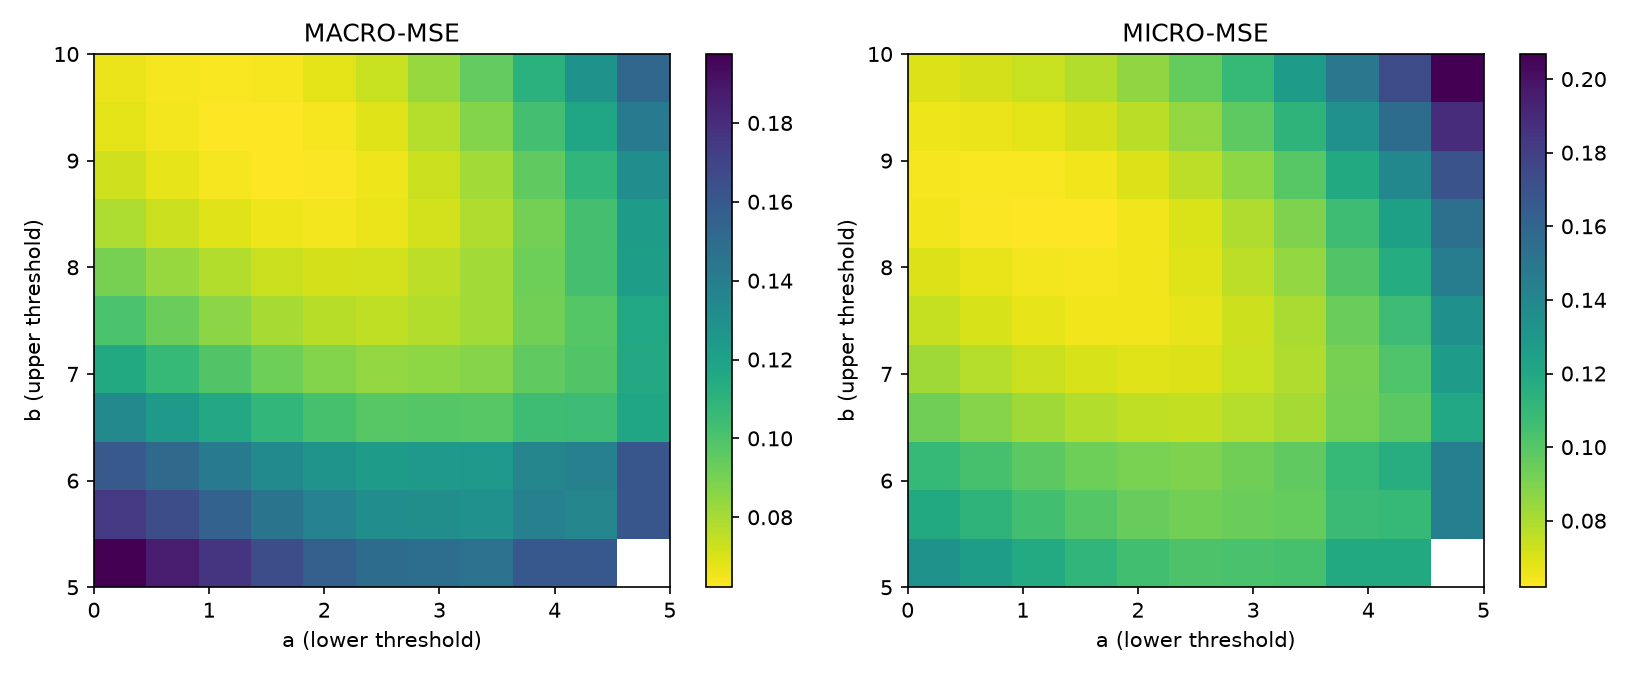

Values plotted in this chart, from the file beside it:
a, b, macro_mse, micro_mse, mae, r2, bias, PTB, RTB, PBB, RBB, macro_mse_std, micro_mse_std, mae_std, r2_std, bias_std, PTB_std, RTB_std, PBB_std, RBB_std
0.0, 5.0, 0.1975, 0.1323, 0.2433, 0.06859, 0.2347, 0.6483, 0.8068, 0.6857, 0.8167, 0.01172, 0.01013, 0.01175, 0.07129, 0.01092, 0.0602, 0.06528, 0.0944, 0.07876
0.0, 5.5, 0.1753, 0.1188, 0.2315, 0.1639, 0.2143, 0.6483, 0.8068, 0.6857, 0.8167, 0.01181, 0.01025, 0.01148, 0.07217, 0.01145, 0.0602, 0.06528, 0.0944, 0.07876
0.0, 6.0, 0.1597, 0.1097, 0.2217, 0.2276, 0.1973, 0.6483, 0.8068, 0.6857, 0.8167, 0.01249, 0.01053, 0.01135, 0.07415, 0.01239, 0.0602, 0.06528, 0.0944, 0.07876
0.0, 6.5, 0.1338, 0.09343, 0.2103, 0.3422, 0.1652, 0.6483, 0.8068, 0.6857, 0.8167, 0.01056, 0.008849, 0.01041, 0.0623, 0.01216, 0.0602, 0.06528, 0.0944, 0.07876
0.0, 7.0, 0.1154, 0.0828, 0.2006, 0.4171, 0.1377, 0.6483, 0.8068, 0.6857, 0.8167, 0.009267, 0.007704, 0.009819, 0.05424, 0.01242, 0.0602, 0.06528, 0.0944, 0.07876
0.0, 7.5, 0.1004, 0.07457, 0.1921, 0.475, 0.1091, 0.6483, 0.8068, 0.6857, 0.8167, 0.00855, 0.007033, 0.009642, 0.04952, 0.01193, 0.0602, 0.06528, 0.0944, 0.07876
0.0, 8.0, 0.08973, 0.06978, 0.1869, 0.5087, 0.08404, 0.6483, 0.8068, 0.6857, 0.8167, 0.008122, 0.00667, 0.009382, 0.04696, 0.01176, 0.0602, 0.06528, 0.0944, 0.07876
0.0, 8.5, 0.07879, 0.06497, 0.1912, 0.5426, 0.04361, 0.6483, 0.8068, 0.6857, 0.8167, 0.007415, 0.006543, 0.008961, 0.04607, 0.01081, 0.0602, 0.06528, 0.0944, 0.07876
0.0, 9.0, 0.07189, 0.06399, 0.195, 0.5495, 0.007667, 0.6483, 0.8068, 0.6857, 0.8167, 0.00689, 0.006523, 0.008752, 0.04592, 0.01013, 0.0602, 0.06528, 0.0944, 0.07876
0.0, 9.5, 0.06797, 0.06574, 0.2064, 0.5372, -0.02475, 0.6483, 0.8068, 0.6857, 0.8167, 0.0065, 0.006557, 0.009057, 0.04616, 0.009702, 0.0602, 0.06528, 0.0944, 0.07876
0.0, 10.0, 0.06628, 0.06946, 0.2166, 0.511, -0.05393, 0.6483, 0.8068, 0.6857, 0.8167, 0.006212, 0.006622, 0.009571, 0.04662, 0.009425, 0.0602, 0.06528, 0.0944, 0.07876
0.5, 5.0, 0.1872, 0.1256, 0.2353, 0.1161, 0.2251, 0.6483, 0.8068, 0.6857, 0.8167, 0.01145, 0.01005, 0.01125, 0.07075, 0.01034, 0.0602, 0.06528, 0.0944, 0.07876
0.5, 5.5, 0.1653, 0.1124, 0.2236, 0.2087, 0.2037, 0.6483, 0.8068, 0.6857, 0.8167, 0.01192, 0.01034, 0.01119, 0.07279, 0.01114, 0.0602, 0.06528, 0.0944, 0.07876
0.5, 6.0, 0.1506, 0.1041, 0.2153, 0.267, 0.1861, 0.6483, 0.8068, 0.6857, 0.8167, 0.01286, 0.01073, 0.01142, 0.07554, 0.01235, 0.0602, 0.06528, 0.0944, 0.07876
0.5, 6.5, 0.1248, 0.08798, 0.2036, 0.3806, 0.1523, 0.6483, 0.8068, 0.6857, 0.8167, 0.01087, 0.008968, 0.01041, 0.06313, 0.01223, 0.0602, 0.06528, 0.0944, 0.07876
0.5, 7.0, 0.107, 0.07804, 0.1936, 0.4506, 0.1236, 0.6483, 0.8068, 0.6857, 0.8167, 0.009585, 0.007831, 0.009815, 0.05513, 0.01264, 0.0602, 0.06528, 0.0944, 0.07876
0.5, 7.5, 0.09285, 0.07064, 0.1863, 0.5027, 0.09395, 0.6483, 0.8068, 0.6857, 0.8167, 0.008879, 0.007218, 0.009529, 0.05081, 0.01216, 0.0602, 0.06528, 0.0944, 0.07876
0.5, 8.0, 0.08326, 0.06684, 0.1811, 0.5295, 0.06827, 0.6483, 0.8068, 0.6857, 0.8167, 0.00847, 0.00693, 0.009391, 0.04878, 0.01204, 0.0602, 0.06528, 0.0944, 0.07876
0.5, 8.5, 0.07326, 0.06297, 0.1868, 0.5567, 0.02629, 0.6483, 0.8068, 0.6857, 0.8167, 0.007704, 0.006868, 0.009073, 0.04835, 0.01108, 0.0602, 0.06528, 0.0944, 0.07876
0.5, 9.0, 0.06747, 0.06312, 0.1958, 0.5556, -0.01075, 0.6483, 0.8068, 0.6857, 0.8167, 0.007146, 0.006898, 0.009106, 0.04856, 0.0104, 0.0602, 0.06528, 0.0944, 0.07876
0.5, 9.5, 0.06471, 0.06608, 0.2077, 0.5348, -0.04394, 0.6483, 0.8068, 0.6857, 0.8167, 0.006739, 0.006968, 0.009553, 0.04905, 0.009995, 0.0602, 0.06528, 0.0944, 0.07876
0.5, 10.0, 0.06416, 0.07099, 0.2184, 0.5002, -0.07365, 0.6483, 0.8068, 0.6857, 0.8167, 0.006444, 0.007056, 0.01018, 0.04968, 0.009748, 0.0602, 0.06528, 0.0944, 0.07876
1.0, 5.0, 0.1764, 0.1185, 0.2265, 0.1659, 0.2132, 0.6483, 0.8068, 0.6857, 0.8167, 0.01138, 0.0101, 0.01103, 0.07107, 0.00976, 0.0602, 0.06528, 0.0944, 0.07876
1.0, 5.5, 0.1551, 0.106, 0.2144, 0.2541, 0.1907, 0.6483, 0.8068, 0.6857, 0.8167, 0.01227, 0.01056, 0.01114, 0.07434, 0.01092, 0.0602, 0.06528, 0.0944, 0.07876
1.0, 6.0, 0.1417, 0.0987, 0.2077, 0.3051, 0.1727, 0.6483, 0.8068, 0.6857, 0.8167, 0.01346, 0.01105, 0.01169, 0.07779, 0.01246, 0.0602, 0.06528, 0.0944, 0.07876
1.0, 6.5, 0.1159, 0.08281, 0.1956, 0.417, 0.1369, 0.6483, 0.8068, 0.6857, 0.8167, 0.01135, 0.009185, 0.01059, 0.06467, 0.01245, 0.0602, 0.06528, 0.0944, 0.07876
1.0, 7.0, 0.09905, 0.07375, 0.1855, 0.4808, 0.1072, 0.6483, 0.8068, 0.6857, 0.8167, 0.01003, 0.008059, 0.009974, 0.05673, 0.01302, 0.0602, 0.06528, 0.0944, 0.07876
1.0, 7.5, 0.08592, 0.06736, 0.1805, 0.5258, 0.07651, 0.6483, 0.8068, 0.6857, 0.8167, 0.009303, 0.007513, 0.009757, 0.05289, 0.01256, 0.0602, 0.06528, 0.0944, 0.07876
1.0, 8.0, 0.07757, 0.06472, 0.1762, 0.5444, 0.05024, 0.6483, 0.8068, 0.6857, 0.8167, 0.008891, 0.007307, 0.009839, 0.05144, 0.01247, 0.0602, 0.06528, 0.0944, 0.07876
1.0, 8.5, 0.06865, 0.06193, 0.1827, 0.564, 0.006667, 0.6483, 0.8068, 0.6857, 0.8167, 0.008057, 0.007317, 0.009499, 0.05151, 0.01149, 0.0602, 0.06528, 0.0944, 0.07876
1.0, 9.0, 0.0641, 0.06337, 0.1966, 0.5538, -0.03146, 0.6483, 0.8068, 0.6857, 0.8167, 0.007464, 0.007397, 0.00976, 0.05208, 0.01081, 0.0602, 0.06528, 0.0944, 0.07876
1.0, 9.5, 0.06263, 0.06768, 0.2092, 0.5236, -0.06539, 0.6483, 0.8068, 0.6857, 0.8167, 0.007041, 0.007499, 0.01032, 0.05279, 0.01043, 0.0602, 0.06528, 0.0944, 0.07876
1.0, 10.0, 0.06332, 0.0739, 0.2204, 0.4797, -0.09556, 0.6483, 0.8068, 0.6857, 0.8167, 0.00674, 0.007606, 0.01104, 0.05354, 0.01021, 0.0602, 0.06528, 0.0944, 0.07876
1.5, 5.0, 0.1657, 0.1115, 0.2154, 0.2148, 0.1981, 0.6483, 0.8068, 0.6857, 0.8167, 0.01159, 0.01029, 0.01116, 0.07241, 0.009433, 0.0602, 0.06528, 0.0944, 0.07876
1.5, 5.5, 0.1453, 0.09991, 0.2051, 0.2966, 0.1747, 0.6483, 0.8068, 0.6857, 0.8167, 0.01292, 0.01092, 0.01166, 0.07689, 0.0111, 0.0602, 0.06528, 0.0944, 0.07876
1.5, 6.0, 0.1334, 0.09398, 0.1987, 0.3384, 0.1564, 0.6483, 0.8068, 0.6857, 0.8167, 0.01429, 0.0115, 0.01238, 0.08094, 0.013, 0.0602, 0.06528, 0.0944, 0.07876
1.5, 6.5, 0.1079, 0.07843, 0.1875, 0.4479, 0.1188, 0.6483, 0.8068, 0.6857, 0.8167, 0.01198, 0.009502, 0.01125, 0.06689, 0.01311, 0.0602, 0.06528, 0.0944, 0.07876
1.5, 7.0, 0.09206, 0.07043, 0.1799, 0.5042, 0.08794, 0.6483, 0.8068, 0.6857, 0.8167, 0.01058, 0.008392, 0.0106, 0.05908, 0.01381, 0.0602, 0.06528, 0.0944, 0.07876
1.5, 7.5, 0.08017, 0.06524, 0.175, 0.5407, 0.05633, 0.6483, 0.8068, 0.6857, 0.8167, 0.009794, 0.007934, 0.01045, 0.05586, 0.01333, 0.0602, 0.06528, 0.0944, 0.07876
1.5, 8.0, 0.07324, 0.06392, 0.1708, 0.55, 0.02959, 0.6483, 0.8068, 0.6857, 0.8167, 0.009356, 0.00782, 0.0106, 0.05505, 0.01326, 0.0602, 0.06528, 0.0944, 0.07876
1.5, 8.5, 0.06551, 0.06234, 0.1829, 0.5611, -0.01562, 0.6483, 0.8068, 0.6857, 0.8167, 0.008456, 0.007912, 0.01039, 0.0557, 0.01223, 0.0602, 0.06528, 0.0944, 0.07876
1.5, 9.0, 0.06233, 0.06523, 0.1977, 0.5408, -0.0548, 0.6483, 0.8068, 0.6857, 0.8167, 0.007833, 0.008043, 0.01075, 0.05663, 0.01153, 0.0602, 0.06528, 0.0944, 0.07876
1.5, 9.5, 0.06224, 0.07101, 0.2122, 0.5001, -0.0894, 0.6483, 0.8068, 0.6857, 0.8167, 0.007401, 0.008172, 0.01152, 0.05753, 0.01114, 0.0602, 0.06528, 0.0944, 0.07876
1.5, 10.0, 0.06426, 0.07866, 0.2262, 0.4463, -0.1199, 0.6483, 0.8068, 0.6857, 0.8167, 0.0071, 0.00829, 0.01234, 0.05836, 0.01092, 0.0602, 0.06528, 0.0944, 0.07876
2.0, 5.0, 0.1568, 0.106, 0.2007, 0.2538, 0.178, 0.6483, 0.8068, 0.6857, 0.8167, 0.01218, 0.01061, 0.01191, 0.07472, 0.009452, 0.0602, 0.06528, 0.0944, 0.07876
2.0, 5.5, 0.1375, 0.09541, 0.1949, 0.3283, 0.1541, 0.6483, 0.8068, 0.6857, 0.8167, 0.01389, 0.01141, 0.01297, 0.08034, 0.01169, 0.0602, 0.06528, 0.0944, 0.07876
2.0, 6.0, 0.1274, 0.09097, 0.1905, 0.3596, 0.1362, 0.6483, 0.8068, 0.6857, 0.8167, 0.01538, 0.01206, 0.0139, 0.08488, 0.01396, 0.0602, 0.06528, 0.0944, 0.07876
2.0, 6.5, 0.1018, 0.07572, 0.179, 0.467, 0.09656, 0.6483, 0.8068, 0.6857, 0.8167, 0.01273, 0.009907, 0.01246, 0.06974, 0.01415, 0.0602, 0.06528, 0.0944, 0.07876
2.0, 7.0, 0.08715, 0.06893, 0.1733, 0.5147, 0.06487, 0.6483, 0.8068, 0.6857, 0.8167, 0.01118, 0.008838, 0.01174, 0.06222, 0.01495, 0.0602, 0.06528, 0.0944, 0.07876
2.0, 7.5, 0.0766, 0.06506, 0.1685, 0.542, 0.03248, 0.6483, 0.8068, 0.6857, 0.8167, 0.01031, 0.008505, 0.0116, 0.05988, 0.01442, 0.0602, 0.06528, 0.0944, 0.07876
2.0, 8.0, 0.07118, 0.06519, 0.1645, 0.541, 0.0055, 0.6483, 0.8068, 0.6857, 0.8167, 0.00983, 0.008501, 0.01176, 0.05985, 0.01432, 0.0602, 0.06528, 0.0944, 0.07876
2.0, 8.5, 0.0647, 0.06492, 0.1845, 0.5429, -0.04133, 0.6483, 0.8068, 0.6857, 0.8167, 0.00888, 0.008691, 0.01174, 0.06118, 0.01321, 0.0602, 0.06528, 0.0944, 0.07876
2.0, 9.0, 0.06296, 0.06937, 0.2016, 0.5116, -0.08148, 0.6483, 0.8068, 0.6857, 0.8167, 0.008247, 0.008873, 0.01233, 0.06247, 0.01247, 0.0602, 0.06528, 0.0944, 0.07876
2.0, 9.5, 0.06431, 0.07674, 0.2167, 0.4597, -0.1166, 0.6483, 0.8068, 0.6857, 0.8167, 0.007822, 0.009023, 0.01326, 0.06352, 0.01206, 0.0602, 0.06528, 0.0944, 0.07876
2.0, 10.0, 0.06769, 0.08589, 0.2327, 0.3953, -0.1473, 0.6483, 0.8068, 0.6857, 0.8167, 0.007533, 0.009142, 0.01395, 0.06436, 0.01182, 0.0602, 0.06528, 0.0944, 0.07876
2.5, 5.0, 0.1494, 0.1022, 0.1968, 0.2807, 0.1615, 0.6483, 0.8068, 0.6857, 0.8167, 0.01224, 0.01073, 0.01152, 0.07554, 0.01059, 0.0602, 0.06528, 0.0944, 0.07876
2.5, 5.5, 0.1313, 0.09272, 0.1907, 0.3472, 0.1363, 0.6483, 0.8068, 0.6857, 0.8167, 0.01428, 0.01171, 0.01281, 0.08246, 0.01337, 0.0602, 0.06528, 0.0944, 0.07876
2.5, 6.0, 0.1233, 0.09, 0.1863, 0.3664, 0.1184, 0.6483, 0.8068, 0.6857, 0.8167, 0.01589, 0.01248, 0.01391, 0.08785, 0.01588, 0.0602, 0.06528, 0.0944, 0.07876
2.5, 6.5, 0.09753, 0.07495, 0.176, 0.4724, 0.07604, 0.6483, 0.8068, 0.6857, 0.8167, 0.01287, 0.01025, 0.01239, 0.07218, 0.01624, 0.0602, 0.06528, 0.0944, 0.07876
2.5, 7.0, 0.08418, 0.06953, 0.17, 0.5105, 0.04311, 0.6483, 0.8068, 0.6857, 0.8167, 0.01124, 0.009359, 0.0121, 0.06589, 0.01715, 0.0602, 0.06528, 0.0944, 0.07876
... 60 more rows
